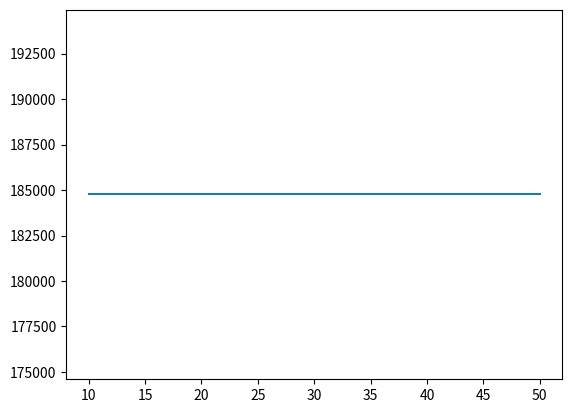

Source code (Python):
import matplotlib.pyplot as plt
global Tdict

Tdict ={ (0,0):1 }

def T(max_length, k, n):
    if (k, n) in Tdict:
        s = Tdict[k, n]
    elif k == 0 or n == max_length:
        s = 1
    else:
        s = sum((T(max_length, p, n + 1) for p in range(k + 1)))
    Tdict[k, n] = s
    return s

#A longueur fixé, graphe de la taille de l'espace de recherche en faisant varie rla distance k
def graph(n, k_max):
    T(n, k_max, 0)
    print(Tdict)
    ab = []
    ordo = []
    for k in range(k_max+1):
        ab.append(k)
        ordo.append(T(n,k,0))
    plt.plot(ab,ordo)
    plt.show()

# A k fixé, graphe de la taille de l'espace de recherche en faisant varier la longueur du mot, n
def graph_n(n_max, k):
    ab = []
    ordo = []
    for n in range(k,n_max + 1):
        ab.append(n)
        ordo.append(T(n, k, 0))
    plt.plot(ab, ordo)
    plt.show()


if __name__ == "__main__":
    graph_n(50, 10)
